Photos from the image-classification dataset "sample" in the GitHub repository Fadhili-N/Summative-assignment-MLOP. Its 2 classes are: parasitized, uninfected.

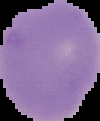
Label: uninfected

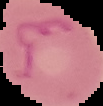
Label: parasitized

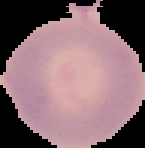
Label: uninfected

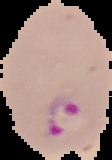
Label: parasitized

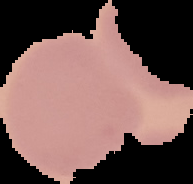
Label: uninfected

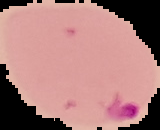
Label: parasitized
